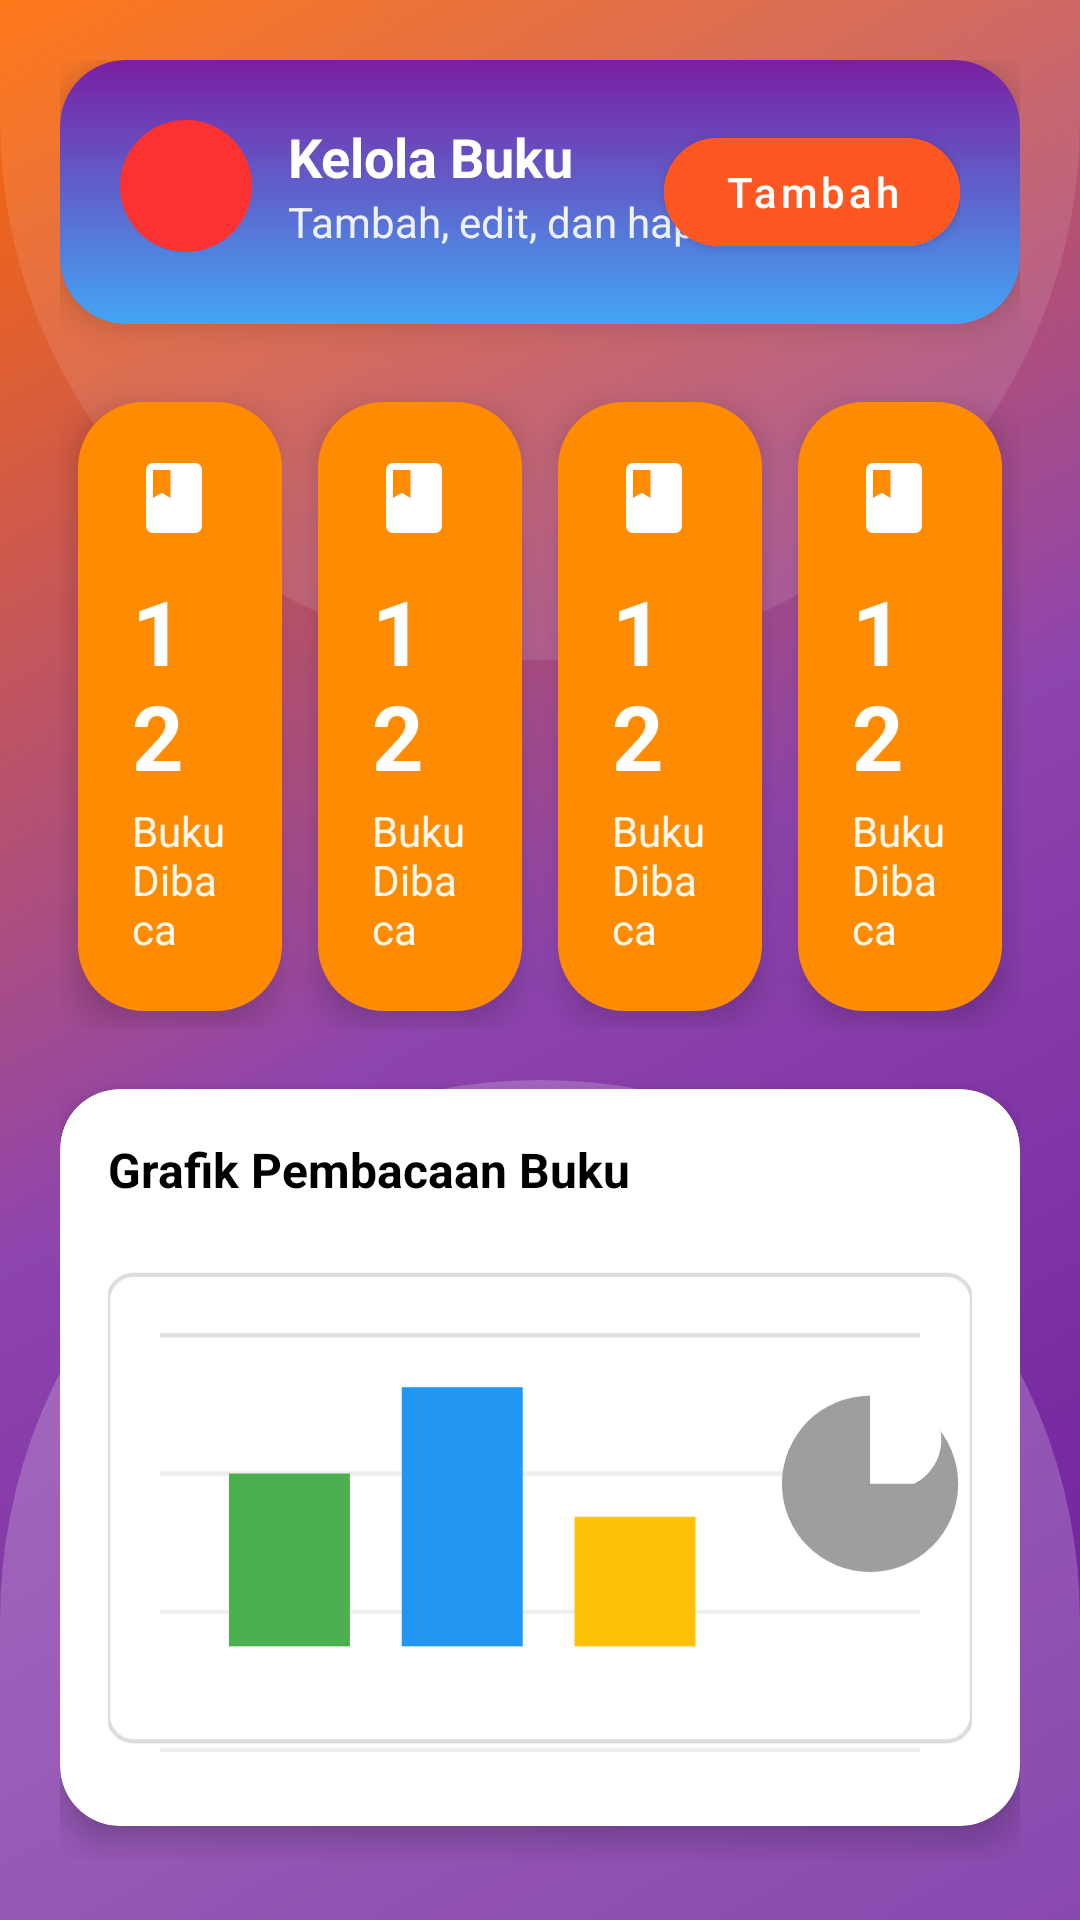

The Android layout XML behind this screen, and the referenced resources:
<!-- AndroidManifest.xml: activity theme Theme.PerpustakaanOffline -->
<!-- res/layout/admin_stats.xml -->
<?xml version="1.0" encoding="utf-8"?>
<androidx.core.widget.NestedScrollView xmlns:android="http://schemas.android.com/apk/res/android"
    xmlns:app="http://schemas.android.com/apk/res-auto"
    android:layout_width="match_parent"
    android:layout_height="match_parent"
    android:padding="20dp"
    android:background="@drawable/bg_wave_motion">

    <LinearLayout
        android:layout_width="match_parent"
        android:layout_height="wrap_content"
        android:orientation="vertical">

        <include
            android:id="@+id/header_stats"
            layout="@layout/view_section_header" />

        <LinearLayout
            android:layout_width="match_parent"
            android:layout_height="wrap_content"
            android:orientation="horizontal"
            android:weightSum="4"
            android:baselineAligned="false"
            android:layout_marginTop="20dp">

            <include
                android:id="@+id/stat_card_reads"
                layout="@layout/view_stat_card"
                android:layout_width="0dp"
                android:layout_height="wrap_content"
                android:layout_margin="6dp"
                android:layout_weight="1" />

            <include
                android:id="@+id/stat_card_books"
                layout="@layout/view_stat_card"
                android:layout_width="0dp"
                android:layout_height="wrap_content"
                android:layout_margin="6dp"
                android:layout_weight="1" />

            <include
                android:id="@+id/stat_card_trend"
                layout="@layout/view_stat_card"
                android:layout_width="0dp"
                android:layout_height="wrap_content"
                android:layout_margin="6dp"
                android:layout_weight="1" />

            <include
                android:id="@+id/stat_card_active"
                layout="@layout/view_stat_card"
                android:layout_width="0dp"
                android:layout_height="wrap_content"
                android:layout_margin="6dp"
                android:layout_weight="1" />
        </LinearLayout>

        <androidx.cardview.widget.CardView
            android:layout_width="match_parent"
            android:layout_height="wrap_content"
            android:layout_marginTop="20dp"
            app:cardCornerRadius="20dp"
            app:cardElevation="6dp">

            <LinearLayout
                android:layout_width="match_parent"
                android:layout_height="wrap_content"
                android:orientation="vertical"
                android:padding="16dp">

                <TextView
                    android:layout_width="wrap_content"
                    android:layout_height="wrap_content"
                    android:text="@string/admin_stats_chart_title"
                    android:textColor="@color/black"
                    android:textStyle="bold"
                    android:textSize="16sp" />

                <ImageView
                    android:id="@+id/chart_bar"
                    android:layout_width="match_parent"
                    android:layout_height="180dp"
                    android:layout_marginTop="12dp"
                    android:src="@drawable/chart_placeholder"
                    android:contentDescription="@string/content_desc_chart" />
            </LinearLayout>
        </androidx.cardview.widget.CardView>

        <androidx.cardview.widget.CardView
            android:layout_width="match_parent"
            android:layout_height="wrap_content"
            android:layout_marginTop="20dp"
            app:cardCornerRadius="20dp"
            app:cardElevation="6dp">

            <LinearLayout
                android:layout_width="match_parent"
                android:layout_height="wrap_content"
                android:orientation="vertical"
                android:padding="16dp">

                <TextView
                    android:layout_width="wrap_content"
                    android:layout_height="wrap_content"
                    android:text="@string/admin_stats_pie_title"
                    android:textColor="@color/black"
                    android:textStyle="bold"
                    android:textSize="16sp" />

                <ImageView
                    android:id="@+id/chart_pie"
                    android:layout_width="match_parent"
                    android:layout_height="180dp"
                    android:layout_marginTop="12dp"
                    android:src="@drawable/chart_placeholder"
                    android:contentDescription="@string/content_desc_chart" />
            </LinearLayout>
        </androidx.cardview.widget.CardView>

        <androidx.cardview.widget.CardView
            android:layout_width="match_parent"
            android:layout_height="wrap_content"
            android:layout_marginTop="20dp"
            android:layout_marginBottom="12dp"
            app:cardCornerRadius="20dp"
            app:cardElevation="6dp">

            <LinearLayout
                android:layout_width="match_parent"
                android:layout_height="wrap_content"
                android:orientation="vertical"
                android:padding="16dp">

                <TextView
                    android:layout_width="wrap_content"
                    android:layout_height="wrap_content"
                    android:text="@string/admin_stats_top_books_title"
                    android:textColor="@color/black"
                    android:textStyle="bold"
                    android:textSize="16sp" />

                <LinearLayout
                    android:id="@+id/container_top_books"
                    android:layout_width="match_parent"
                    android:layout_height="wrap_content"
                    android:layout_marginTop="12dp"
                    android:orientation="vertical"
                    android:dividerPadding="10dp" />
            </LinearLayout>
        </androidx.cardview.widget.CardView>

    </LinearLayout>

</androidx.core.widget.NestedScrollView>
<!-- res/layout/view_section_header.xml (included above) -->
<?xml version="1.0" encoding="utf-8"?>
<androidx.cardview.widget.CardView xmlns:android="http://schemas.android.com/apk/res/android"
    xmlns:app="http://schemas.android.com/apk/res-auto"
    android:layout_width="match_parent"
    android:layout_height="wrap_content"
    app:cardCornerRadius="22dp"
    app:cardElevation="6dp"
    app:cardBackgroundColor="@android:color/transparent">

    <RelativeLayout
        android:layout_width="match_parent"
        android:layout_height="wrap_content"
        android:background="@drawable/bg_section_header"
        android:padding="20dp">

        <ImageButton
            android:id="@+id/btn_header_back"
            android:layout_width="44dp"
            android:layout_height="44dp"
            android:background="@drawable/bg_btn_circle_transparent"
            android:contentDescription="Back"
            android:src="@drawable/ic_arrow_back"
            android:tint="@color/white" />

        <LinearLayout
            android:layout_width="wrap_content"
            android:layout_height="wrap_content"
            android:layout_toEndOf="@id/btn_header_back"
            android:layout_marginStart="12dp"
            android:orientation="vertical">

            <TextView
                android:id="@+id/tv_section_title"
                android:layout_width="wrap_content"
                android:layout_height="wrap_content"
                android:text="Kelola Buku"
                android:textColor="@color/white"
                android:textSize="18sp"
                android:textStyle="bold" />

            <TextView
                android:id="@+id/tv_section_subtitle"
                android:layout_width="wrap_content"
                android:layout_height="wrap_content"
                android:text="Tambah, edit, dan hapus buku"
                android:textColor="#E6FFFFFF"
                android:textSize="14sp" />
        </LinearLayout>

        <com.google.android.material.button.MaterialButton
            android:id="@+id/btn_header_action"
            style="@style/Widget.MaterialComponents.Button"
            android:layout_width="wrap_content"
            android:layout_height="wrap_content"
            android:layout_alignParentEnd="true"
            android:text="Tambah"
            android:backgroundTint="@color/orange"
            android:textColor="@color/white"
            android:textAllCaps="false"
            android:minHeight="48dp"
            android:paddingHorizontal="20dp"
            app:cornerRadius="999dp" />

    </RelativeLayout>

</androidx.cardview.widget.CardView>
<!-- res/layout/view_stat_card.xml (included above) -->
<?xml version="1.0" encoding="utf-8"?>
<androidx.cardview.widget.CardView xmlns:android="http://schemas.android.com/apk/res/android"
    xmlns:app="http://schemas.android.com/apk/res-auto"
    android:layout_width="match_parent"
    android:layout_height="wrap_content"
    app:cardCornerRadius="18dp"
    app:cardElevation="6dp"
    android:foreground="@drawable/ripple_btn_orange"
    app:cardBackgroundColor="@android:color/transparent">

    <LinearLayout
        android:id="@+id/stat_card_container"
        android:layout_width="match_parent"
        android:layout_height="match_parent"
        android:minHeight="120dp"
        android:orientation="vertical"
        android:gravity="center_vertical"
        android:padding="18dp"
        android:background="@drawable/bg_stat_card">

        <ImageView
            android:id="@+id/iv_stat_icon"
            android:layout_width="28dp"
            android:layout_height="28dp"
            android:src="@drawable/ic_book_icon"
            app:tint="@color/white" />

        <TextView
            android:id="@+id/tv_stat_value"
            android:layout_width="wrap_content"
            android:layout_height="wrap_content"
            android:layout_marginTop="10dp"
            android:text="12"
            android:textColor="@color/white"
            android:textSize="30sp"
            android:textStyle="bold" />

        <TextView
            android:id="@+id/tv_stat_label"
            android:layout_width="wrap_content"
            android:layout_height="wrap_content"
            android:layout_marginTop="2dp"
            android:text="Buku Dibaca"
            android:textColor="#F0FFFFFF"
            android:textSize="14sp" />

    </LinearLayout>

</androidx.cardview.widget.CardView>
<!-- resources referenced by this layout -->
<resources>
  <color name="black">#FF000000</color>
  <color name="orange">#FF5722</color>
  <color name="white">#FFFFFFFF</color>
  <!-- drawable bg_btn_circle_transparent (drawable) -->
  <?xml version="1.0" encoding="utf-8"?>
  <shape xmlns:android="http://schemas.android.com/apk/res/android">
      <solid android:color="@color/red" />
      <corners android:radius="30dp" />
  </shape>
  <!-- drawable bg_section_header (drawable) -->
  <?xml version="1.0" encoding="utf-8"?>
  <shape xmlns:android="http://schemas.android.com/apk/res/android">
      <gradient
          android:startColor="#FF7B1FA2"
          android:endColor="#FF42A5F5"
          android:angle="-45" />
      <corners android:radius="22dp" />
  </shape>
  <!-- drawable bg_stat_card (drawable) -->
  <?xml version="1.0" encoding="utf-8"?>
  <shape xmlns:android="http://schemas.android.com/apk/res/android"
      android:shape="rectangle">
      <corners android:radius="22dp" />
      <solid android:color="#FF8C00" />
  </shape>
  <!-- drawable bg_wave_motion (drawable) -->
  <?xml version="1.0" encoding="utf-8"?>
  <animation-list xmlns:android="http://schemas.android.com/apk/res/android"
      android:oneshot="false">
      <item android:drawable="@drawable/wave_frame_1" android:duration="1400" />
      <item android:drawable="@drawable/wave_frame_2" android:duration="1400" />
      <item android:drawable="@drawable/wave_frame_3" android:duration="1400" />
      <item android:drawable="@drawable/wave_frame_4" android:duration="1400" />
  </animation-list>
  <!-- drawable ic_book_icon (drawable) -->
  <?xml version="1.0" encoding="utf-8"?>
  <vector xmlns:android="http://schemas.android.com/apk/res/android"
      android:width="24dp"
      android:height="24dp"
      android:viewportWidth="24"
      android:viewportHeight="24">
      <path
          android:fillColor="#FFFFFF"
          android:pathData="M18 2H6c-1.1 0-2 .9-2 2v16c0 1.1.9 2 2 2h12c1.1 0 2-.9 2-2V4c0-1.1-.9-2-2-2zM6 4h5v8l-2.5-1.5L6 12V4z"/>
  </vector>
  <!-- drawable ripple_btn_orange (drawable) -->
  <?xml version="1.0" encoding="utf-8"?>
  <ripple xmlns:android="http://schemas.android.com/apk/res/android"
      android:color="@color/white">
      <item android:id="@android:id/mask">
          <shape android:shape="rectangle">
              <corners android:radius="28dp" />
              <solid android:color="#33FFFFFF" />
          </shape>
      </item>
  </ripple>
  <string name="admin_stats_chart_title">Grafik Pembacaan Buku</string>
  <string name="admin_stats_pie_title">Kategori Buku Terpopuler</string>
  <string name="admin_stats_top_books_title">Top 6 Buku Paling Banyak Dibaca</string>
  <string name="content_desc_chart">Grafik</string>
  <style name="Theme.PerpustakaanOffline" parent="Theme.MaterialComponents.DayNight.NoActionBar" />
  <color name="red">#FB3232</color>
  <!-- drawable wave_frame_3 (drawable) -->
  <?xml version="1.0" encoding="utf-8"?>
  <layer-list xmlns:android="http://schemas.android.com/apk/res/android">
      <item>
          <shape android:shape="rectangle">
              <gradient
                  android:startColor="#6A1B9A"
                  android:centerColor="#8E44AD"
                  android:endColor="#FF6A00"
                  android:angle="0" />
          </shape>
      </item>
  
      <item android:gravity="bottom">
          <shape android:shape="rectangle">
              <size android:height="240dp" />
              <corners android:topLeftRadius="260dp" android:topRightRadius="200dp" />
              <solid android:color="#3DFFFFFF" />
          </shape>
      </item>
  
      <item android:gravity="top">
          <shape android:shape="rectangle">
              <size android:height="200dp" />
              <corners android:bottomLeftRadius="180dp" android:bottomRightRadius="240dp" />
              <solid android:color="#1FFFFFFF" />
          </shape>
      </item>
  </layer-list>
</resources>
